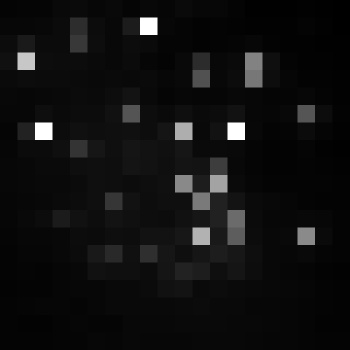

The data file committed next to this chart (first rows):
, xmin, ymin, lat, lon, area, perimeter, max_nanowatts, min_nanowatts, moonlight_illumination, clear_sky_confidence, mean_nanowatts
0, 335, 2608, -0.929, -0.929, 1.0, 0.0, 48.05, 0.9442, 11.8, 0.0, 6.351
